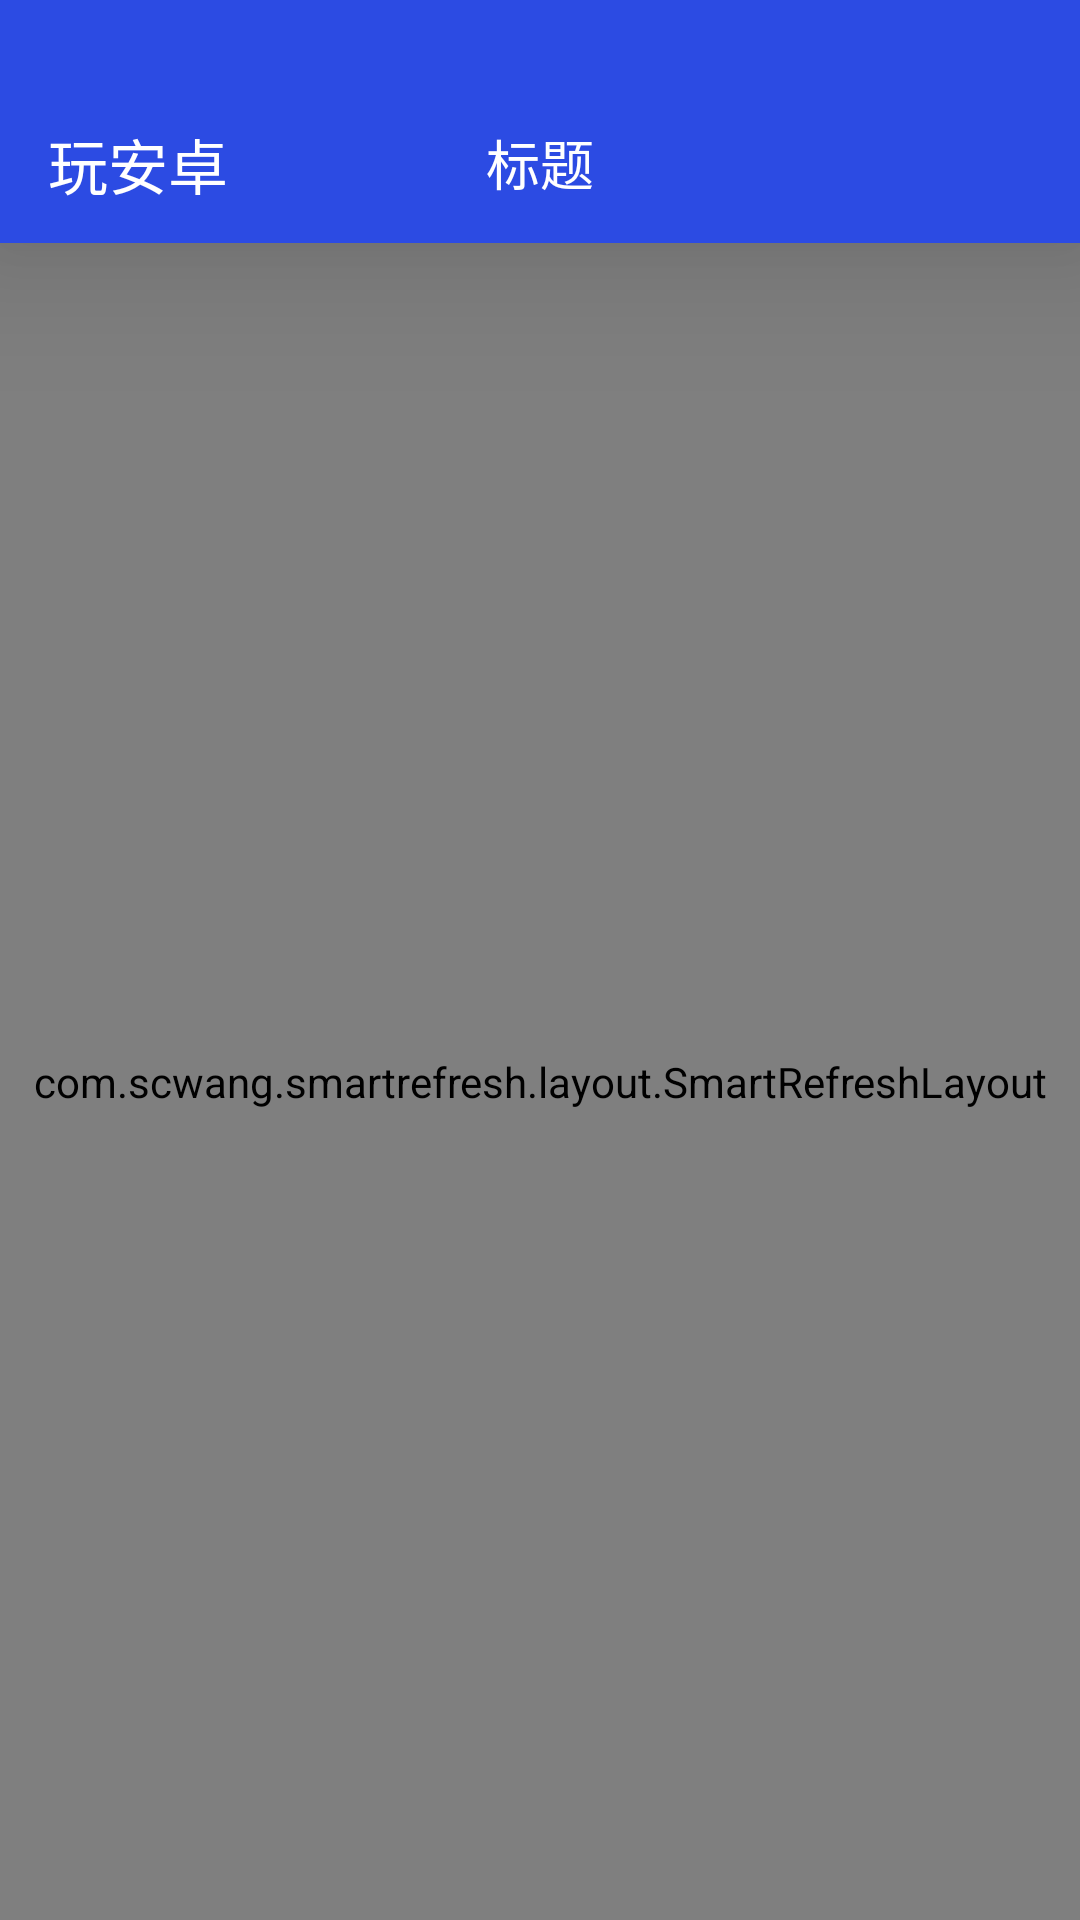

Write the Android layout XML for this screen, with the resource values it uses.
<!-- AndroidManifest.xml: activity theme AppTheme.Main -->
<!-- res/layout/activity_mine_collect.xml -->
<?xml version="1.0" encoding="utf-8"?>
<androidx.constraintlayout.widget.ConstraintLayout xmlns:android="http://schemas.android.com/apk/res/android"
    xmlns:app="http://schemas.android.com/apk/res-auto"
    xmlns:tools="http://schemas.android.com/tools"
    android:layout_width="match_parent"
    android:layout_height="match_parent"
    tools:context=".ui.home.activity.MineCollectActivity">

    <com.scwang.smartrefresh.layout.SmartRefreshLayout
        android:id="@+id/normal_view"
        android:layout_width="match_parent"
        android:layout_height="0dp"
        app:layout_constraintBottom_toBottomOf="parent"
        app:layout_constraintEnd_toEndOf="parent"
        app:layout_constraintStart_toStartOf="parent"
        app:layout_constraintTop_toBottomOf="@+id/toolBarInclude">

        <LinearLayout
            android:layout_width="match_parent"
            android:layout_height="match_parent">

            <androidx.recyclerview.widget.RecyclerView
                android:id="@+id/rv_collect"
                android:layout_width="match_parent"
                android:layout_height="match_parent"
                app:layoutManager="androidx.recyclerview.widget.LinearLayoutManager"
                tools:listitem="@layout/recycle_home_item_article" />
        </LinearLayout>

    </com.scwang.smartrefresh.layout.SmartRefreshLayout>

    <include
        android:id="@+id/toolBarInclude"
        layout="@layout/toolbar" />

</androidx.constraintlayout.widget.ConstraintLayout>
<!-- res/layout/recycle_home_item_article.xml (included above) -->
<?xml version="1.0" encoding="utf-8"?>
<androidx.cardview.widget.CardView xmlns:android="http://schemas.android.com/apk/res/android"
    xmlns:app="http://schemas.android.com/apk/res-auto"
    xmlns:tools="http://schemas.android.com/tools"
    android:layout_width="match_parent"
    android:layout_height="wrap_content"
    app:cardElevation="0dp"
    app:cardCornerRadius="0dp"
    android:background="@color/colorWhite"
    android:orientation="vertical">

    <androidx.constraintlayout.widget.ConstraintLayout
        android:layout_width="match_parent"
        android:layout_height="wrap_content">

        <TextView
            android:id="@+id/tv_item_author"
            android:layout_width="0dp"
            android:layout_height="wrap_content"
            android:layout_marginTop="16dp"
            android:layout_marginEnd="16dp"
            android:ellipsize="end"
            android:singleLine="true"
            app:layout_constraintEnd_toEndOf="parent"
            app:layout_constraintStart_toStartOf="@+id/tv_item_title"
            app:layout_constraintTop_toTopOf="parent"
            tools:text="jzman" />

        <TextView
            android:id="@+id/tv_item_title"
            android:layout_width="0dp"
            android:layout_height="wrap_content"
            android:layout_marginStart="16dp"
            android:layout_marginTop="8dp"
            android:layout_marginEnd="16dp"
            android:ellipsize="end"
            android:maxLines="2"
            app:layout_goneMarginTop="16dp"
            android:textColor="@color/colorTextTitle"
            android:textSize="@dimen/app_recycle_title_text_size"
            app:layout_constraintEnd_toEndOf="parent"
            app:layout_constraintStart_toStartOf="parent"
            app:layout_constraintTop_toBottomOf="@+id/tv_item_author"
            tools:text="标题" />

        <TextView
            android:id="@+id/tv_item_category"
            android:layout_width="wrap_content"
            android:layout_height="wrap_content"
            android:layout_marginTop="8dp"
            android:layout_marginBottom="16dp"
            app:layout_constraintBottom_toBottomOf="parent"
            app:layout_constraintEnd_toStartOf="@+id/tv_item_date"
            app:layout_constraintHorizontal_bias="0.5"
            app:layout_constraintHorizontal_chainStyle="spread_inside"
            app:layout_constraintStart_toStartOf="@+id/tv_item_title"
            app:layout_constraintTop_toBottomOf="@+id/tv_item_title"
            tools:text="Android" />

        <TextView
            android:id="@+id/tv_item_date"
            android:layout_width="wrap_content"
            android:layout_height="wrap_content"
            android:layout_marginTop="8dp"
            app:layout_constraintEnd_toEndOf="@+id/tv_item_title"
            app:layout_constraintHorizontal_bias="0.5"
            app:layout_constraintStart_toEndOf="@+id/tv_item_category"
            app:layout_constraintTop_toBottomOf="@+id/tv_item_title"
            tools:text="2019-05-10" />

    </androidx.constraintlayout.widget.ConstraintLayout>

</androidx.cardview.widget.CardView>
<!-- res/layout/toolbar.xml (included above) -->
<?xml version="1.0" encoding="utf-8"?>
<androidx.appcompat.widget.Toolbar xmlns:android="http://schemas.android.com/apk/res/android"
    xmlns:app="http://schemas.android.com/apk/res-auto"
    xmlns:tools="http://schemas.android.com/tools"
    android:id="@+id/toolBar"
    android:layout_width="match_parent"
    android:layout_height="@dimen/actionBarWithStatusBarSize"
    android:minHeight="@dimen/md_toolbar_height"
    android:background="@color/colorPrimary"
    android:elevation="30dp"
    app:navigationIcon="@drawable/back_white_24dp"
    android:theme="@style/AppTheme.Toolbar"
    app:buttonGravity="bottom"
    app:layout_scrollFlags="scroll|exitUntilCollapsed"
    app:titleMarginTop="40dp"
    tools:title="@string/app_name">

    <TextView
        android:id="@+id/tv_center_title"
        android:layout_width="wrap_content"
        android:layout_height="wrap_content"
        android:layout_marginTop="41dp"
        android:layout_gravity="center_horizontal"
        android:textAppearance="@style/TextAppearance.AppCompat.Medium"
        android:textColor="@color/colorWhite"
        tools:text="标题" />

    <ImageView
        android:id="@+id/iv_search"
        android:layout_width="24dp"
        android:layout_height="24dp"
        android:layout_marginTop="41dp"
        android:layout_marginEnd="12dp"
        android:layout_gravity="end|center_vertical"
        android:contentDescription="@string/app_name"
        android:scaleType="centerInside"
        android:src="@drawable/main_search"
        android:visibility="gone"
        app:tint="@color/colorWhite" />

</androidx.appcompat.widget.Toolbar>
<!-- resources referenced by this layout -->
<resources>
  <color name="colorPrimary">#2C4BE3</color>
  <color name="colorTextTitle">#333333</color>
  <color name="colorWhite">#FFFFFF</color>
  <dimen name="actionBarWithStatusBarSize">81dp</dimen>
  <dimen name="app_recycle_title_text_size">16sp</dimen>
  <dimen name="md_toolbar_height">56dp</dimen>
  <string name="app_name">玩安卓</string>
  <style name="AppTheme.Toolbar" parent="AppTheme">
          
          <item name="android:textColorPrimary">@color/colorWhite</item>
          
          
          
          <item name="colorControlNormal">@color/colorWhite</item>
      </style>
  <style name="AppTheme.Main" parent="AppTheme.TransStatusBar" />
  <style name="AppTheme" parent="Theme.AppCompat.Light">
          
          <item name="colorPrimary">@color/colorPrimary</item>
          <item name="colorPrimaryDark">@color/colorPrimaryDark</item>
          <item name="colorAccent">@color/colorAccent</item>
          <item name="android:navigationBarColor">@color/colorBoomNav</item>
  
          
          <item name="windowActionBar">false</item>
          
          <item name="windowNoTitle">true</item>
          <item name="android:windowNoTitle">true</item>
  
      </style>
  <style name="AppTheme.TransStatusBar" parent="AppTheme.TransStatusBar.Base">
          <item name="android:fitsSystemWindows">false</item>
          <item name="android:windowTranslucentStatus">false</item>
          <item name="android:windowDrawsSystemBarBackgrounds">true</item>
          
          <item name="android:statusBarColor">@android:color/transparent</item>
      </style>
  <color name="colorPrimaryDark">#00574B</color>
  <color name="colorAccent">#2C4BE3</color>
  <color name="colorBoomNav">#dd000000</color>
  <style name="AppTheme.TransStatusBar.Base" parent="AppTheme" />
</resources>
